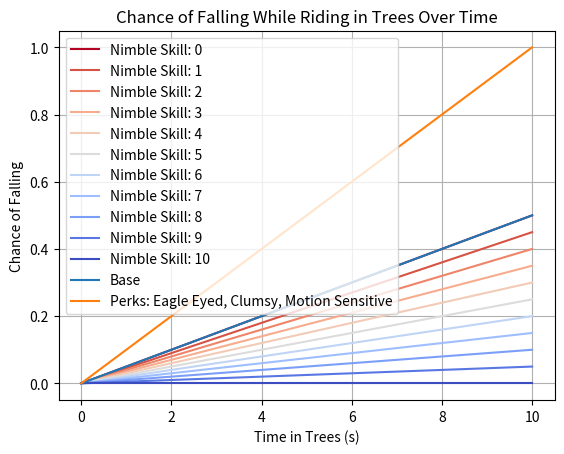

The matplotlib source for this figure:
import numpy as np
import matplotlib.pyplot as plt
from matplotlib import colormaps

BASE_CHANCE = 0.05  # Base chance of falling per second


PERKS = {
    'Eagle Eyed': 0.5,
    'Gymnast': 0.5,
    'Motion Sensitive': 2,
    'Clumsy': 2,
}

perks = [
    'Eagle Eyed',
    'Clumsy',
    'Motion Sensitive',
]

low_nimble = 1
high_nimble = 0
nimble_skill = np.linspace(low_nimble, high_nimble, 11)

time = np.linspace(0, 10, 100)

def calculate_chance(time):
    return time * BASE_CHANCE
    return (np.exp(time/4) - 1) * BASE_CHANCE

for i, skill in enumerate(nimble_skill):
    color = colormaps['coolwarm'](1-(skill-low_nimble)/(high_nimble - low_nimble))

    chance = calculate_chance(time*skill)
    plt.plot(time, chance, label=f'Nimble Skill: {i}', color=color)

plt.legend()
plt.xlabel('Time in Trees (s)')
plt.ylabel('Chance of Falling')
plt.title('Chance of Falling While Riding in Trees Over Time')
plt.grid(True)
plt.show()


chance = calculate_chance(time)
plt.plot(time, chance, label='Base')

chance = calculate_chance(time)
for perk in perks:
    chance = chance * PERKS[perk]
plt.plot(time, chance, label='Perks: ' + ', '.join(perks))

plt.legend()
plt.xlabel('Time in Trees (s)')
plt.ylabel('Chance of Falling')
plt.title('Chance of Falling While Riding in Trees Over Time')
plt.grid(True)
plt.show()
